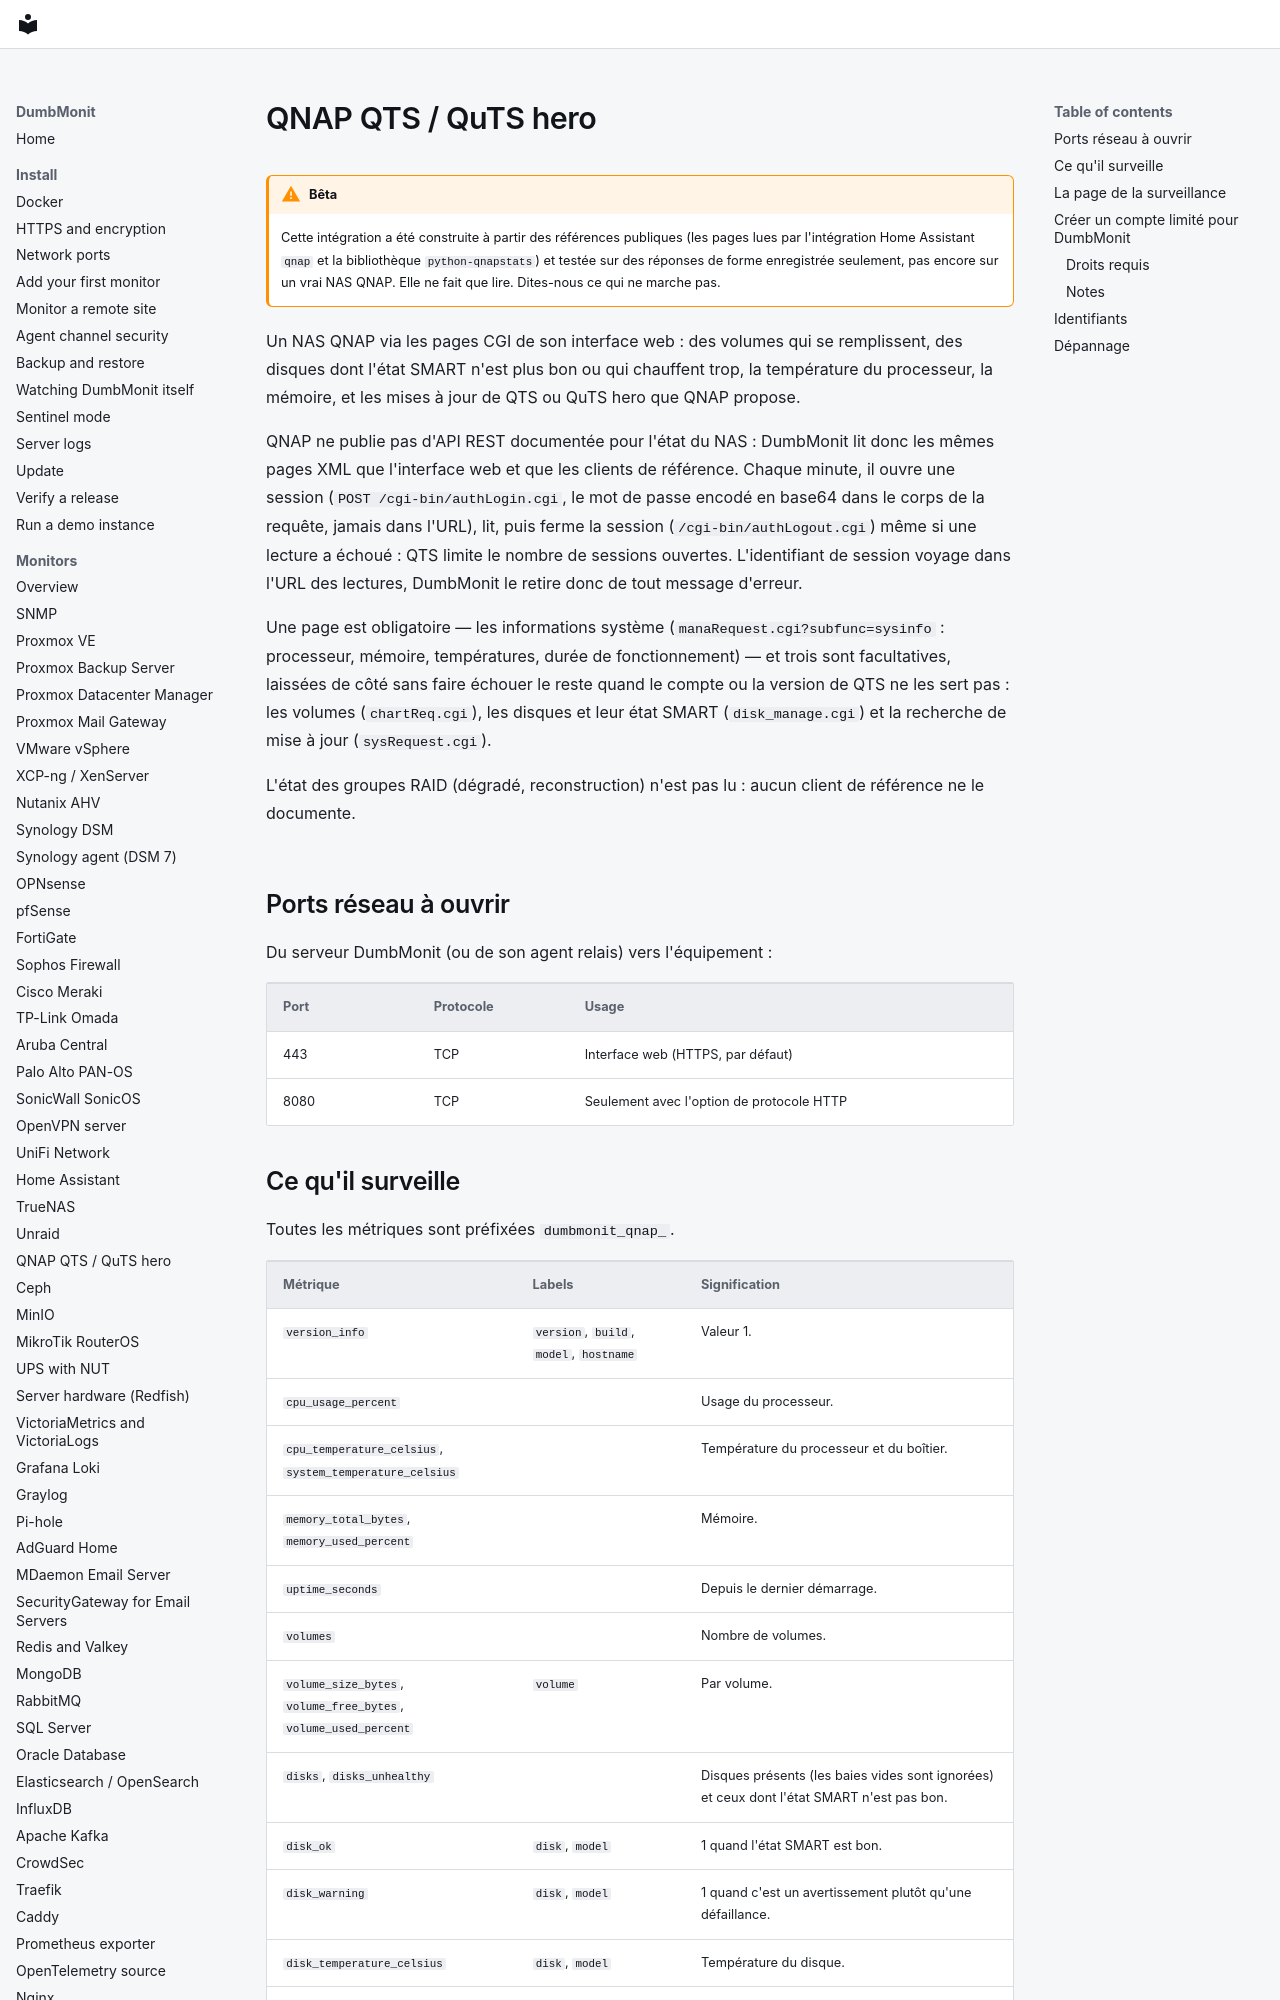

repository: laupernoe/dumbmonit · page: devices/qnap.fr/index.html · generator: mkdocs

# QNAP QTS / QuTS hero

!!! warning "Bêta"

    Cette intégration a été construite à partir des références publiques (les
    pages lues par l'intégration Home Assistant `qnap` et la bibliothèque
    `python-qnapstats`) et testée sur des réponses de forme enregistrée
    seulement, pas encore sur un vrai NAS QNAP. Elle ne fait que lire.
    Dites-nous ce qui ne marche pas.

Un NAS QNAP via les pages CGI de son interface web : des volumes qui se
remplissent, des disques dont l'état SMART n'est plus bon ou qui chauffent
trop, la température du processeur, la mémoire, et les mises à jour de QTS ou
QuTS hero que QNAP propose.

QNAP ne publie pas d'API REST documentée pour l'état du NAS : DumbMonit lit
donc les mêmes pages XML que l'interface web et que les clients de référence.
Chaque minute, il ouvre une session (`POST /cgi-bin/authLogin.cgi`, le mot de
passe encodé en base64 dans le corps de la requête, jamais dans l'URL), lit,
puis ferme la session (`/cgi-bin/authLogout.cgi`) même si une lecture a
échoué : QTS limite le nombre de sessions ouvertes. L'identifiant de session
voyage dans l'URL des lectures, DumbMonit le retire donc de tout message
d'erreur.

Une page est obligatoire — les informations système
(`manaRequest.cgi?subfunc=sysinfo` : processeur, mémoire, températures, durée
de fonctionnement) — et trois sont facultatives, laissées de côté sans faire
échouer le reste quand le compte ou la version de QTS ne les sert pas : les
volumes (`chartReq.cgi`), les disques et leur état SMART (`disk_manage.cgi`) et
la recherche de mise à jour (`sysRequest.cgi`).

L'état des groupes RAID (dégradé, reconstruction) n'est pas lu : aucun client
de référence ne le documente.

## Ports réseau à ouvrir

Du serveur DumbMonit (ou de son agent relais) vers l'équipement :

| Port | Protocole | Usage |
|---|---|---|
| 443 | TCP | Interface web (HTTPS, par défaut) |
| 8080 | TCP | Seulement avec l'option de protocole HTTP |
